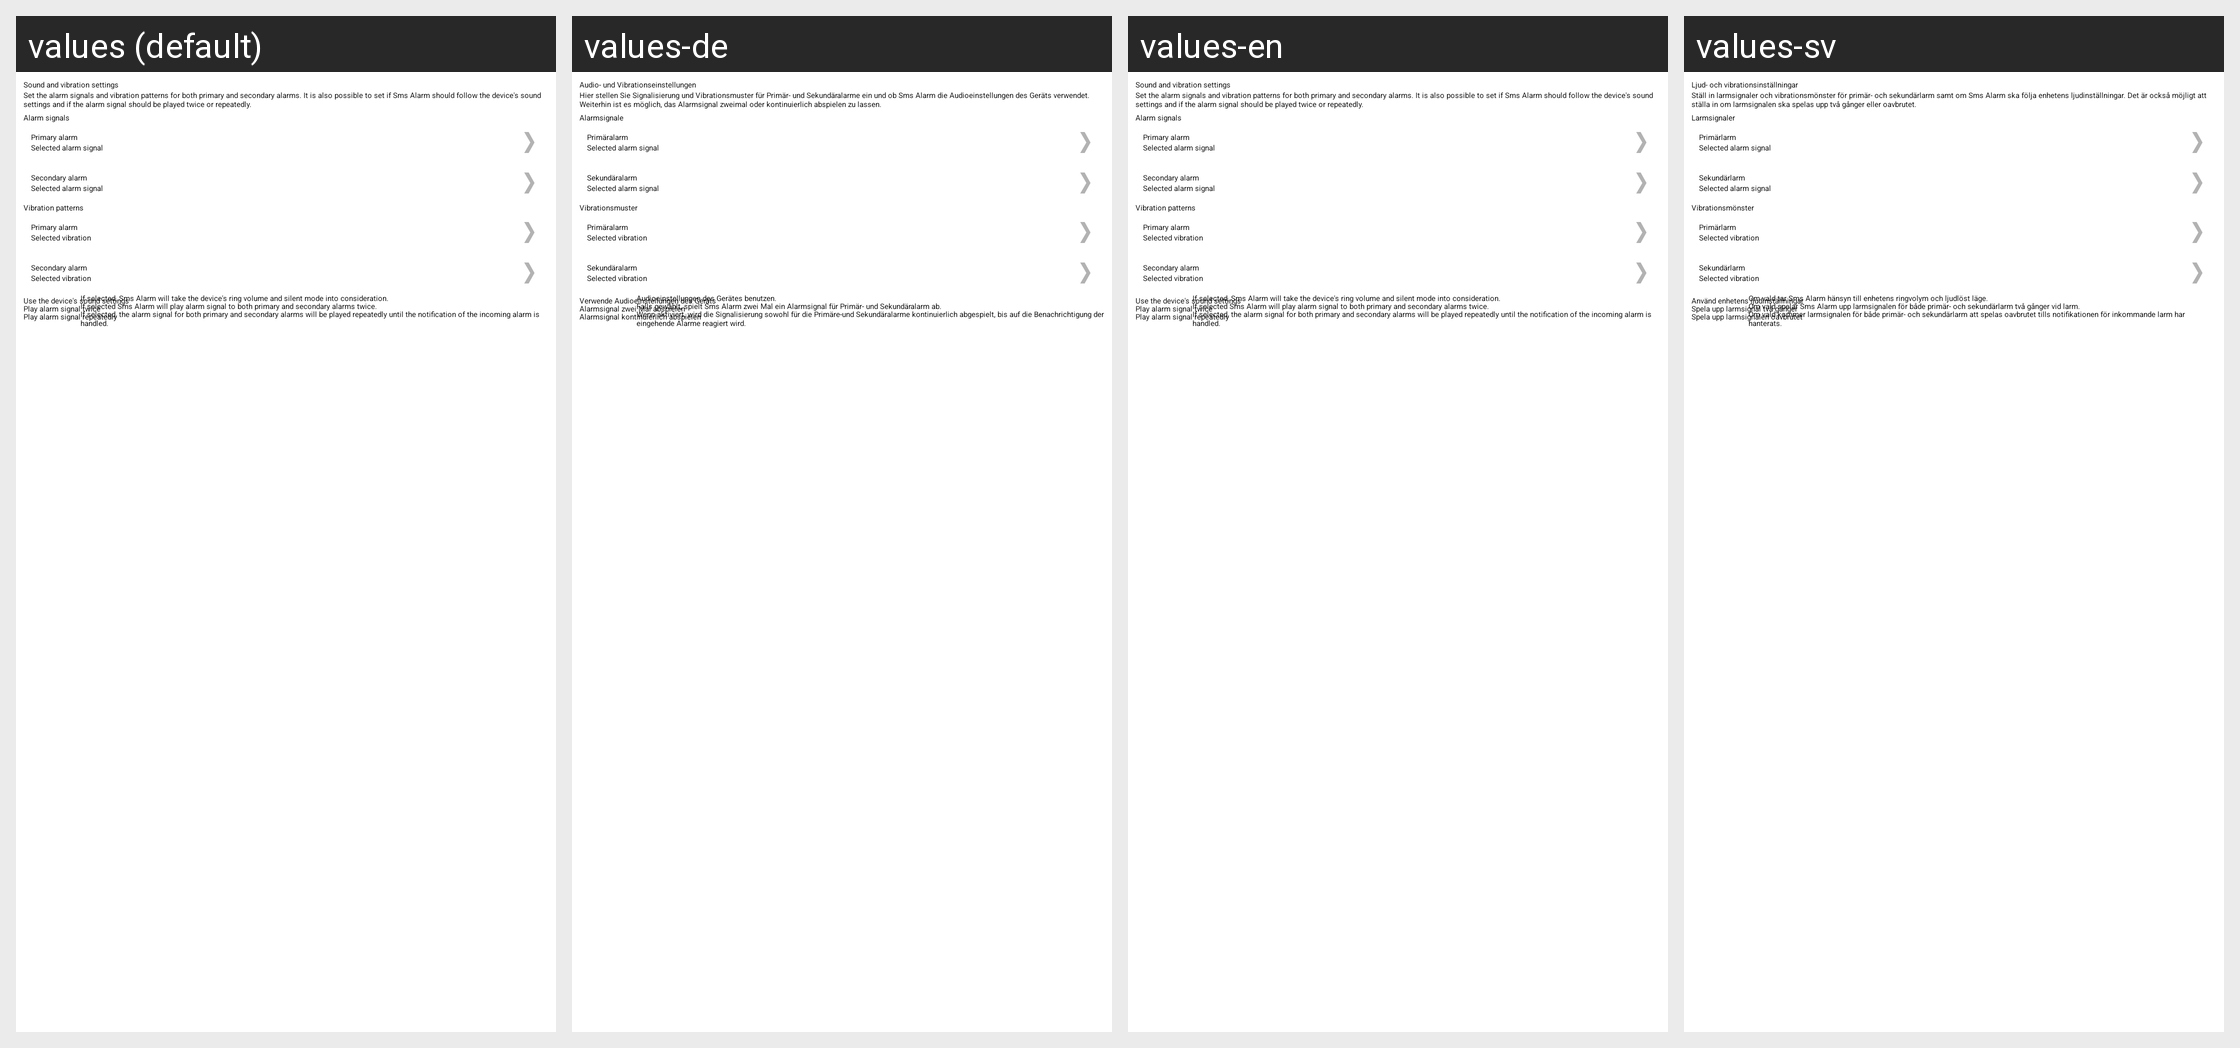

Here is an Android app screen in its default locale and in the app's own translations. Write out the translated-string differences for the strings that appear on this screen.
Android screen res/layout/sound_settings.xml rendered under 4 locales, left to right: values (default), values-de, values-en, values-sv. Device: Nexus 5 (rendered at 1080×1920; each locale shown at half size, 540×960, under a caption strip naming it); theme Theme.Sherlock.Light.DarkActionBar.
Other locales in the repository, not shown: values-et, values-fi.
Strings drawn on this screen, with the default value and each locale's value (text and hints the layout hard-codes, and strings that could not be matched under every locale, appear in the picture but are not listed):

TITLE_SOUND_SETTINGS
  values: Sound and vibration settings
  values-de: Audio- und Vibrationseinstellungen
  values-en: Sound and vibration settings
  values-sv: Ljud- och vibrationsinställningar

INFO_SOUND_SETTINGS
  values: Set the alarm signals and vibration patterns for both primary and secondary alarms. It is also possible to set if Sms Alarm should follow the device's sound settings and if the alarm signal should be played twice or repeatedly.
  values-de: Hier stellen Sie Signalisierung und Vibrationsmuster für Primär- und Sekundäralarme ein und ob Sms Alarm die Audioeinstellungen des Geräts verwendet. Weiterhin ist es möglich, das Alarmsignal zweimal oder kontinuierlich abspielen zu lassen.
  values-en: Set the alarm signals and vibration patterns for both primary and secondary alarms. It is also possible to set if Sms Alarm should follow the device's sound settings and if the alarm signal should be played twice or repeatedly.
  values-sv: Ställ in larmsignaler och vibrationsmönster för primär- och sekundärlarm samt om Sms Alarm ska följa enhetens ljudinställningar. Det är också möjligt att ställa in om larmsignalen ska spelas upp två gånger eller oavbrutet.

TITLE_ALARM_SIGNALS
  values: Alarm signals
  values-de: Alarmsignale
  values-en: Alarm signals
  values-sv: Larmsignaler

TITLE_PRIMARY_ALARM
  values: Primary alarm
  values-de: Primäralarm
  values-en: Primary alarm
  values-sv: Primärlarm

SELECTED_ALARM_SIGNAL
  values: Selected alarm signal
  values-de: Selected alarm signal  [not translated; the default value is used]
  values-en: Selected alarm signal  [not translated; the default value is used]
  values-sv: Selected alarm signal  [not translated; the default value is used]

TITLE_SECONDARY_ALARM
  values: Secondary alarm
  values-de: Sekundäralarm
  values-en: Secondary alarm
  values-sv: Sekundärlarm

TITLE_ALARM_VIBRATIONS
  values: Vibration patterns
  values-de: Vibrationsmuster
  values-en: Vibration patterns
  values-sv: Vibrationsmönster

SELECTED_ALARM_VIBRATION
  values: Selected vibration
  values-de: Selected vibration  [not translated; the default value is used]
  values-en: Selected vibration  [not translated; the default value is used]
  values-sv: Selected vibration  [not translated; the default value is used]

TITLE_USE_OS_SOUND_SETTINGS
  values: Use the device's sound settings
  values-de: Verwende Audioeinstellungen des Geräts
  values-en: Use the device's sound settings
  values-sv: Använd enhetens ljudinställningar

INFO_USE_OS_SOUND_SETTINGS
  values: If selected, Sms Alarm will take the device's ring volume and silent mode into consideration.
  values-de: Audioeinstellungen des Gerätes benutzen.
  values-en: If selected, Sms Alarm will take the device's ring volume and silent mode into consideration.
  values-sv: Om vald tar Sms Alarm hänsyn till enhetens ringvolym och ljudlöst läge.

TITLE_PLAY_ALARM_SIGNAL_TWICE_SETTING
  values: Play alarm signal twice
  values-de: Alarmsignal zwei Mal abspielen
  values-en: Play alarm signal twice
  values-sv: Spela upp larmsignal två gånger

INFO_PLAY_ALARM_SIGNAL_TWICE_SETTING
  values: If selected Sms Alarm will play alarm signal to both primary and secondary alarms twice.
  values-de: Falls gewählt, spielt Sms Alarm zwei Mal ein Alarmsignal für Primär- und Sekundäralarm ab.
  values-en: If selected Sms Alarm will play alarm signal to both primary and secondary alarms twice.
  values-sv: Om vald spelar Sms Alarm upp larmsignalen för både primär- och sekundärlarm två gånger vid larm.

TITLE_PLAY_ALARM_SIGNAL_REPEATEDLY_SETTING
  values: Play alarm signal repeatedly
  values-de: Alarmsignal kontinuierlich abspielen
  values-en: Play alarm signal repeatedly
  values-sv: Spela upp larmsignalen oavbrutet

INFO_PLAY_ALARM_SIGNAL_REPEATEDLY_SETTING
  values: If selected, the alarm signal for both primary and secondary alarms will be played repeatedly until the notification of the incoming alarm is handled.
  values-de: Wenn aktiviert, wird die Signalisierung sowohl für die Primäre-und Sekundäralarme kontinuierlich abgespielt, bis auf die Benachrichtigung der eingehende Alarme reagiert wird.
  values-en: If selected, the alarm signal for both primary and secondary alarms will be played repeatedly until the notification of the incoming alarm is handled.
  values-sv: Om vald kommer larmsignalen för både primär- och sekundärlarm att spelas oavbrutet tills notifikationen för inkommande larm har hanterats.
